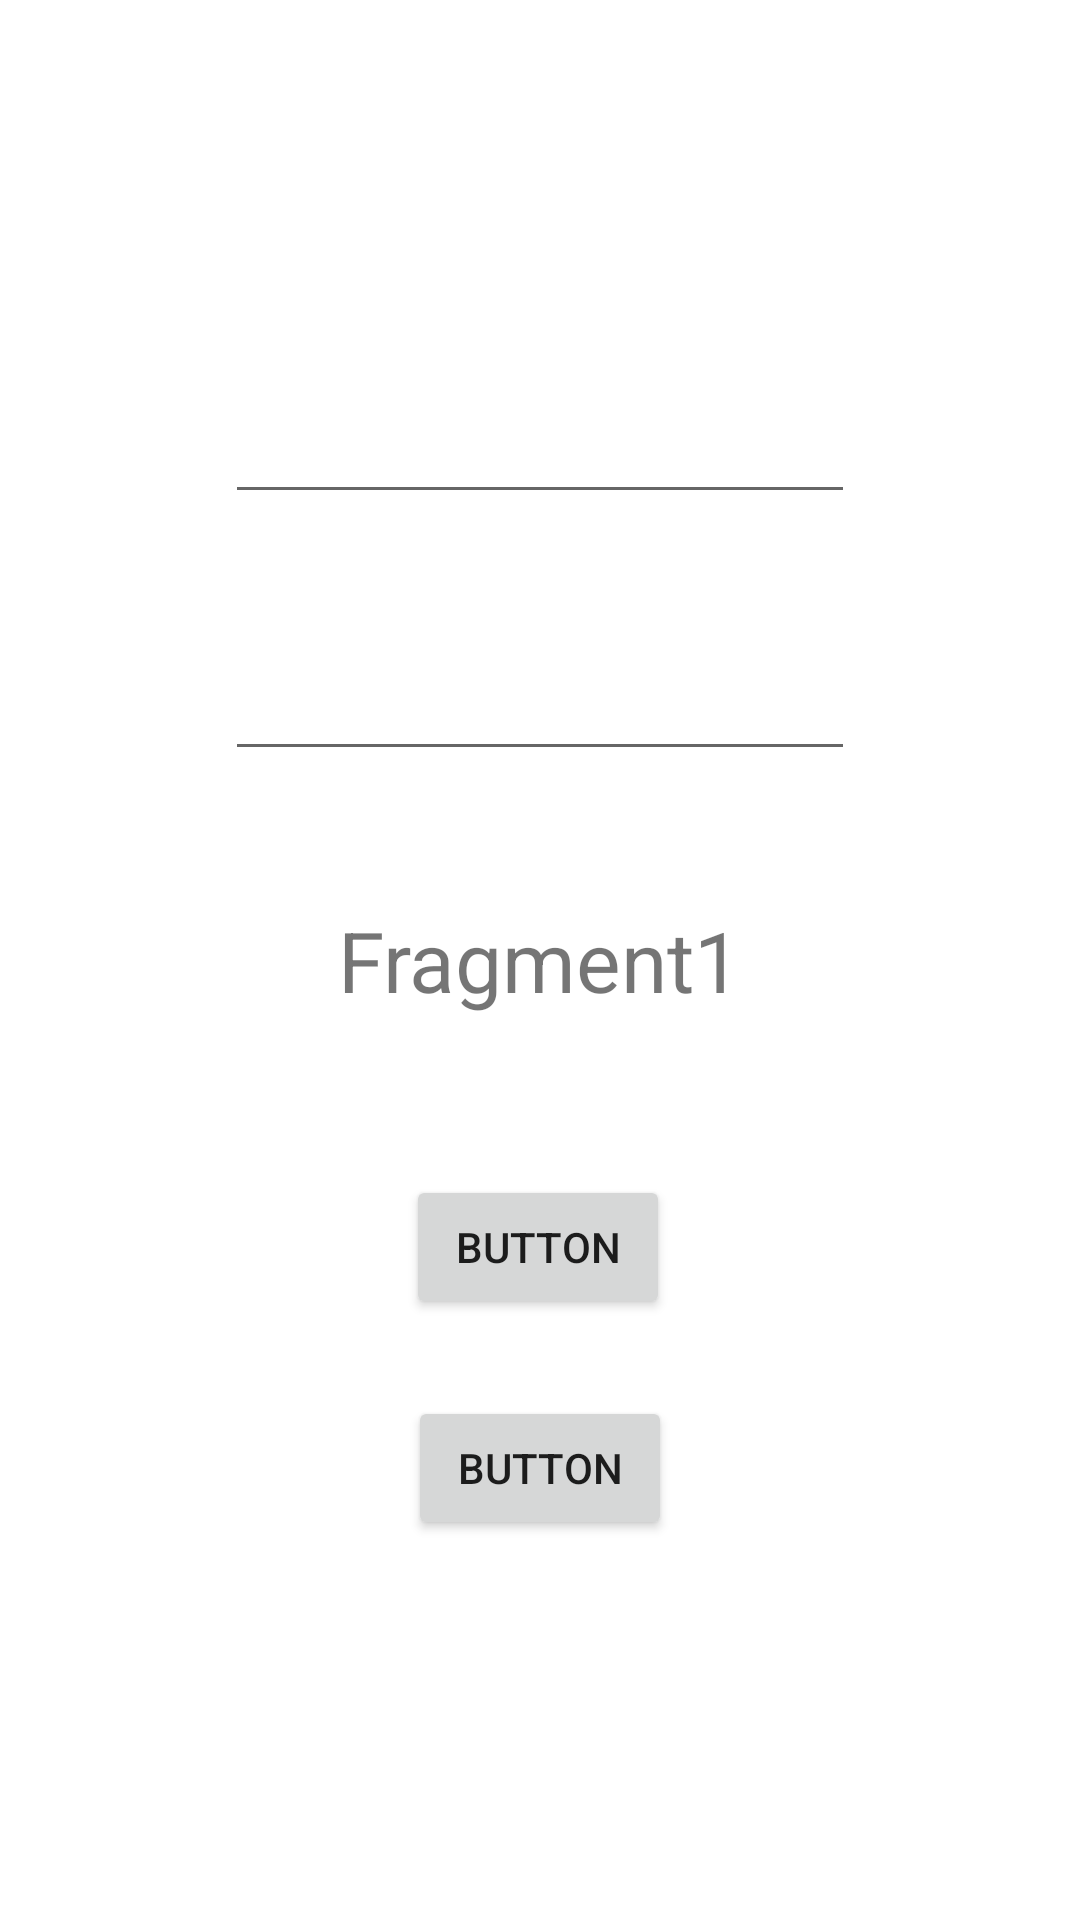

The Android layout XML behind this screen, and the referenced resources:
<!-- AndroidManifest.xml: application theme Theme.Prac5 -->
<!-- res/layout/fragment_1.xml -->
<?xml version="1.0" encoding="utf-8"?>
<androidx.constraintlayout.widget.ConstraintLayout xmlns:android="http://schemas.android.com/apk/res/android"
    xmlns:app="http://schemas.android.com/apk/res-auto"
    xmlns:tools="http://schemas.android.com/tools"
    android:layout_width="match_parent"
    android:layout_height="match_parent"
    tools:context=".UI.view.Fragment1">


    <TextView
        android:id="@+id/textView"
        android:layout_width="wrap_content"
        android:layout_height="wrap_content"
        android:text="Fragment1"
        android:textSize="28dp"
        app:layout_constraintBottom_toBottomOf="parent"
        app:layout_constraintEnd_toEndOf="parent"
        app:layout_constraintStart_toStartOf="parent"
        app:layout_constraintTop_toTopOf="parent" />

    <EditText
        android:id="@+id/editTextTextEmailAddress"
        android:layout_width="wrap_content"
        android:layout_height="wrap_content"
        android:ems="10"
        android:inputType="textEmailAddress"
        app:layout_constraintBottom_toTopOf="@+id/textView"
        app:layout_constraintEnd_toEndOf="parent"
        app:layout_constraintStart_toStartOf="parent"
        app:layout_constraintTop_toTopOf="parent" />

    <EditText
        android:id="@+id/editTextTextPassword"
        android:layout_width="wrap_content"
        android:layout_height="wrap_content"
        android:ems="10"
        android:inputType="textPassword"
        app:layout_constraintBottom_toTopOf="@+id/textView"
        app:layout_constraintEnd_toEndOf="parent"
        app:layout_constraintStart_toStartOf="parent"
        app:layout_constraintTop_toBottomOf="@+id/editTextTextEmailAddress" />

    <Button
        android:id="@+id/Sign_up_button"
        android:layout_width="wrap_content"
        android:layout_height="wrap_content"
        android:text="Button"
        app:layout_constraintBottom_toTopOf="@+id/Login_button"
        app:layout_constraintEnd_toEndOf="parent"
        app:layout_constraintHorizontal_bias="0.498"
        app:layout_constraintStart_toStartOf="parent"
        app:layout_constraintTop_toBottomOf="@+id/textView"
        app:layout_constraintVertical_bias="0.673" />

    <Button
        android:id="@+id/Login_button"
        android:layout_width="wrap_content"
        android:layout_height="wrap_content"
        android:text="Button"
        app:layout_constraintBottom_toBottomOf="parent"
        app:layout_constraintEnd_toEndOf="parent"
        app:layout_constraintStart_toStartOf="parent"
        app:layout_constraintTop_toBottomOf="@+id/textView" />
</androidx.constraintlayout.widget.ConstraintLayout>
<!-- resources referenced by this layout -->
<resources>
  <style name="Theme.Prac5" parent="Theme.MaterialComponents.DayNight.DarkActionBar">
          
          <item name="colorPrimary">@color/purple_500</item>
          <item name="colorPrimaryVariant">@color/purple_700</item>
          <item name="colorOnPrimary">@color/white</item>
          
          <item name="colorSecondary">@color/teal_200</item>
          <item name="colorSecondaryVariant">@color/teal_700</item>
          <item name="colorOnSecondary">@color/black</item>
          
          <item name="android:statusBarColor">?attr/colorPrimaryVariant</item>
          
      </style>
  <!-- not gathered from this repository: default colours our renderer supplied (Android Studio template values) -->
  <color name="purple_500">#FF6200EE</color>
  <color name="purple_700">#FF3700B3</color>
  <color name="teal_200">#FF03DAC5</color>
  <color name="teal_700">#FF018786</color>
  <color name="black">#FF000000</color>
  <color name="white">#FFFFFFFF</color>
</resources>
